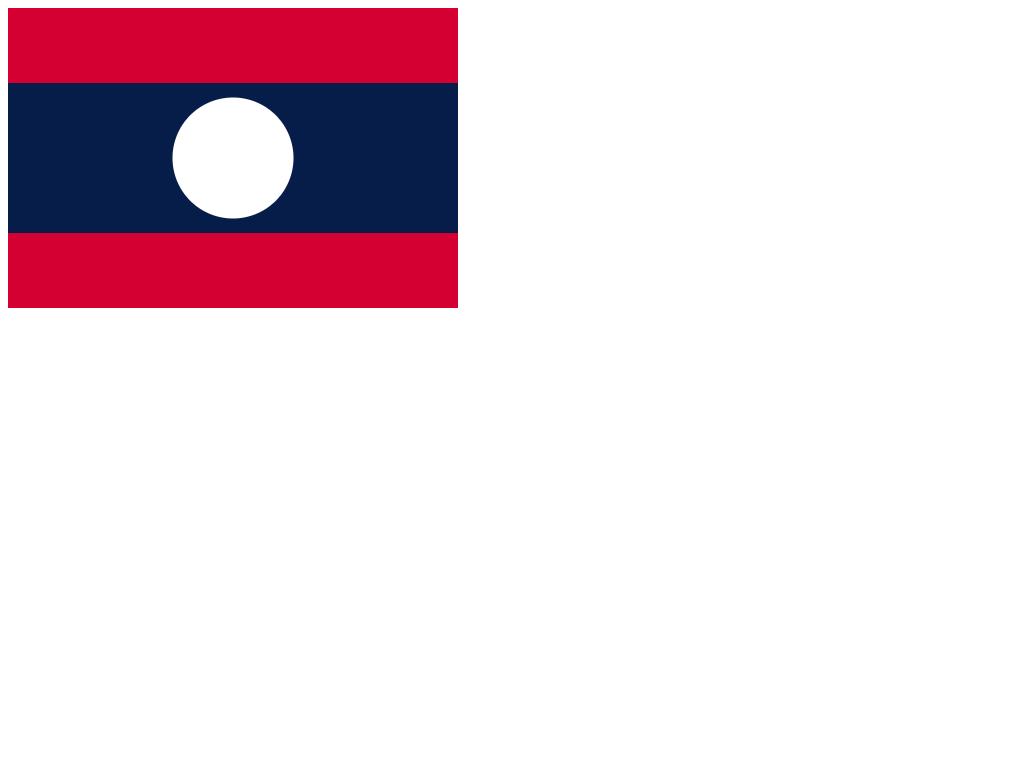

Reproduce this picture with HTML and CSS.

<!DOCTYPE html>
<html>
  <head>
    <title>Laos | Flags</title>
    <style>

    #laos {
      width: 450px;
      height: 150px;
      background: #071d49;
      position: relative;
      top: 75px;
      background-image: -webkit-radial-gradient(50% 50% 60px, #ffffff 0%, #ffffff 60px, #071d49 61px);
      background-image: radial-gradient(60px at 50% 50%, #ffffff 0%, #ffffff 60px, #071d49 61px);
    }

    #laos::before, 
    #laos::after {
      content: '';
      display: block;
      position: absolute;
      width: 100%;
      height: 75px;
      background: #d50032;
    }

    #laos::before {
      bottom: 150px;
    }

    #laos::after {
      top: 150px;
    }

    </style>
  </head>
  <body>
    <div id="laos"></div>
  </body>
</html>
